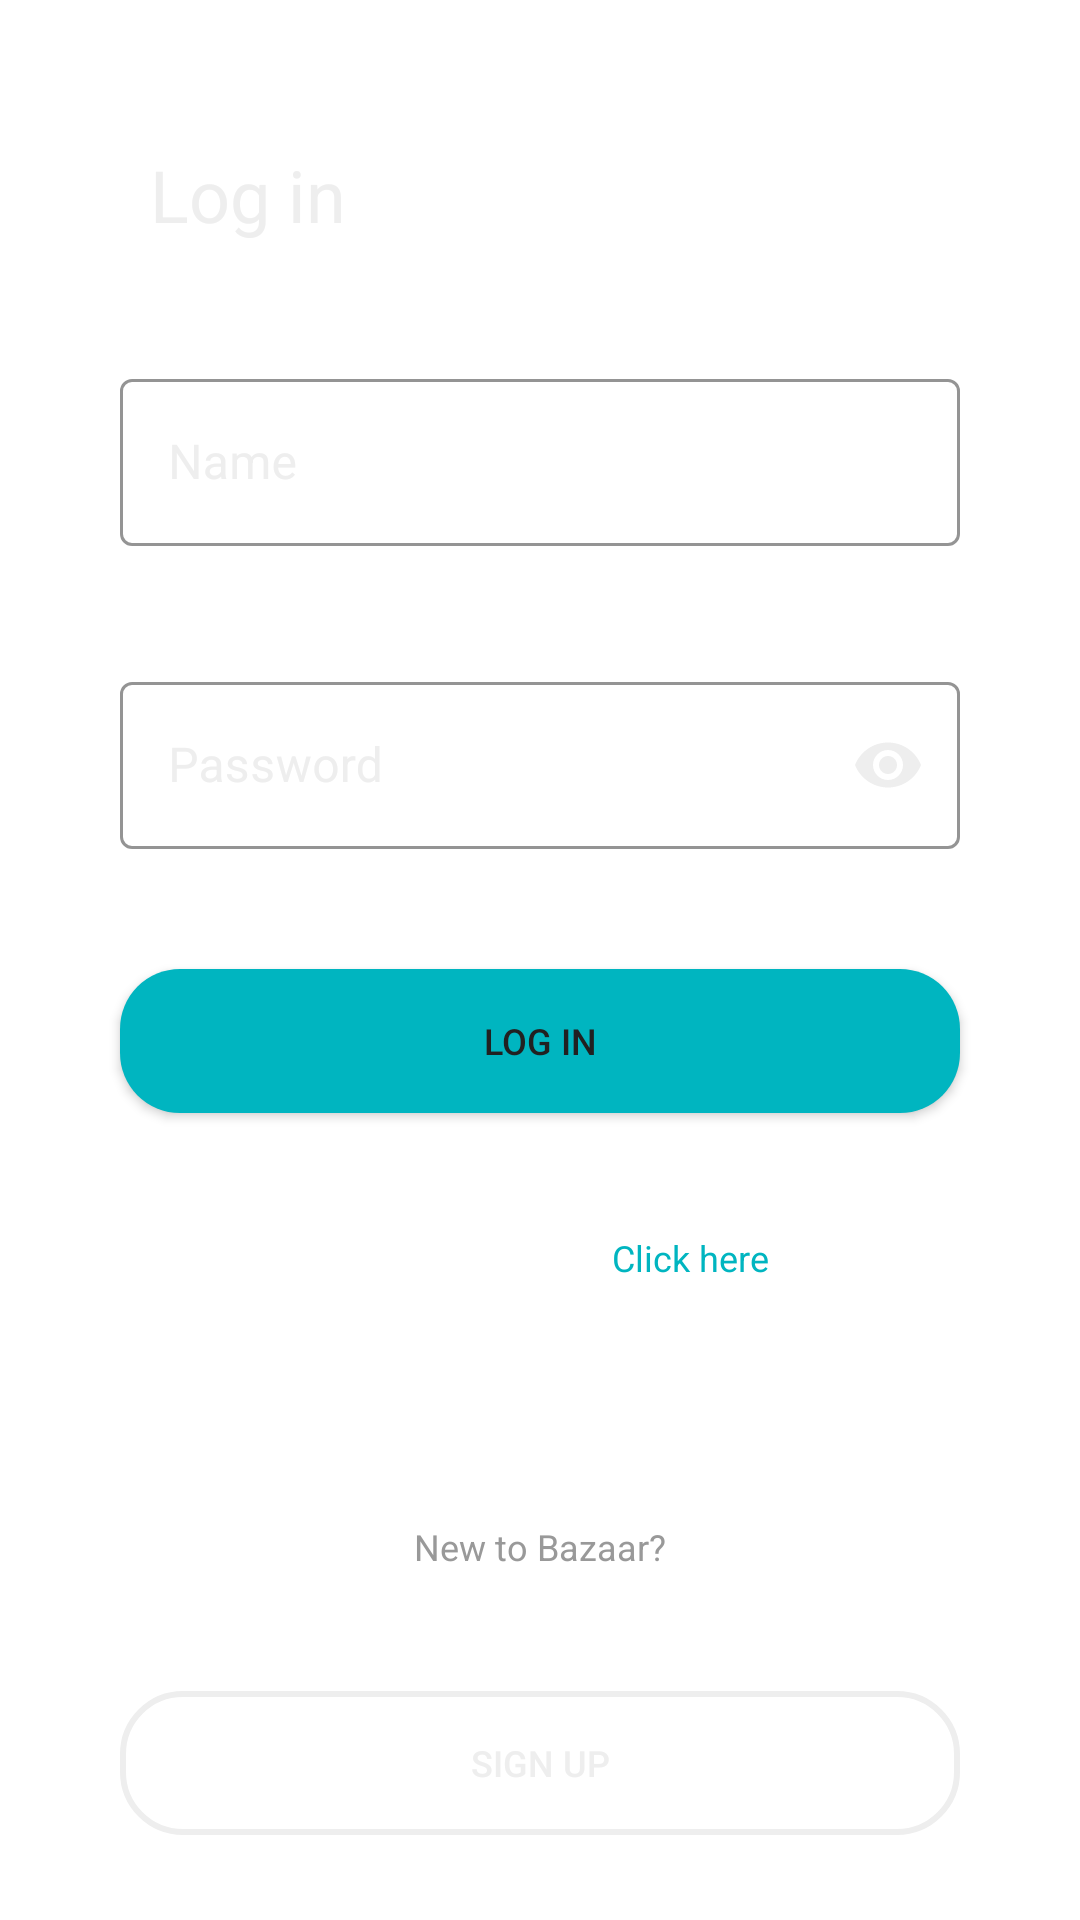

Layout XML and referenced resources for this Android screen:
<!-- AndroidManifest.xml: application theme Theme.ProjectApplication -->
<!-- res/layout/fragment_log_in.xml -->
<?xml version="1.0" encoding="utf-8"?>
<androidx.constraintlayout.widget.ConstraintLayout
    xmlns:android="http://schemas.android.com/apk/res/android"
    xmlns:app="http://schemas.android.com/apk/res-auto"
    xmlns:tools="http://schemas.android.com/tools"
    android:layout_width="match_parent"
    android:layout_height="match_parent"
    tools:context=".Fragment.LogInFragment"
    android:background="@color/transparent">

    <TextView
        android:id="@+id/log_in_text_view"
        android:layout_width="wrap_content"
        android:layout_height="wrap_content"
        android:text="Log in"
        android:textColor="@color/B_white"
        android:textSize="24dp"
        app:layout_constraintBottom_toBottomOf="parent"
        app:layout_constraintEnd_toEndOf="parent"
        app:layout_constraintHorizontal_bias="0.17"
        app:layout_constraintStart_toStartOf="parent"
        app:layout_constraintTop_toTopOf="parent"
        app:layout_constraintVertical_bias="0.08" />

    <com.google.android.material.textfield.TextInputLayout
        style="@style/LoginTextInputLayoutStyle"
        android:id="@+id/username_text_input_layout"
        android:layout_width="match_parent"
        android:layout_height="wrap_content"
        android:layout_marginStart="40dp"
        android:layout_marginEnd="40dp"
        android:layout_marginTop="40dp"
        android:hint="Name"
        android:textColorHint="@color/B_white"
        app:layout_constraintStart_toStartOf="parent"
        app:layout_constraintTop_toBottomOf="@+id/log_in_text_view">

        <com.google.android.material.textfield.TextInputEditText
            android:id="@+id/username_text_edit"
            android:layout_width="match_parent"
            android:layout_height="wrap_content"
            android:textColor="@color/B_white"/>

    </com.google.android.material.textfield.TextInputLayout>

    <com.google.android.material.textfield.TextInputLayout
        style="@style/LoginTextInputLayoutStyle"
        android:id="@+id/password_text_input_layout"
        android:layout_width="match_parent"
        android:layout_height="wrap_content"
        android:layout_marginStart="40dp"
        android:layout_marginEnd="40dp"
        android:layout_marginTop="40dp"
        app:boxStrokeColor="@color/white"
        android:hint="Password"
        app:passwordToggleTint="@color/B_white"
        app:passwordToggleEnabled="true"
        android:textColorHint="@color/B_white"
        app:layout_constraintStart_toStartOf="parent"
        app:layout_constraintTop_toBottomOf="@+id/username_text_input_layout">

        <com.google.android.material.textfield.TextInputEditText
            android:inputType="textPassword"
            android:id="@+id/password_text_edit"
            android:layout_width="match_parent"
            android:layout_height="wrap_content"
            android:textColor="@color/B_white" />

    </com.google.android.material.textfield.TextInputLayout>

    <androidx.appcompat.widget.AppCompatButton
        android:id="@+id/appCompatButton"
        android:layout_width="match_parent"
        android:layout_height="wrap_content"
        android:layout_marginStart="40dp"
        android:layout_marginTop="40dp"
        android:layout_marginEnd="40dp"
        android:background="@drawable/login_button_style"
        android:text="Log in"
        android:textColor="@color/B_dark"
        android:textSize="12dp"
        app:layout_constraintEnd_toEndOf="parent"
        app:layout_constraintStart_toStartOf="parent"
        app:layout_constraintTop_toBottomOf="@+id/password_text_input_layout" />

    <TextView
        android:id="@+id/forgot_text_view"
        android:layout_width="wrap_content"
        android:layout_height="wrap_content"
        android:text="Forgott password?"
        android:textColor="@color/white"
        android:textSize="12dp"
        android:layout_marginTop="40dp"
        android:layout_marginEnd="80dp"
        app:layout_constraintEnd_toEndOf="parent"
        app:layout_constraintStart_toStartOf="parent"
        app:layout_constraintTop_toBottomOf="@+id/appCompatButton" />

    <TextView
        android:id="@+id/forgot_text_click"
        android:layout_width="wrap_content"
        android:layout_height="wrap_content"
        android:text="Click here"
        android:textColor="@color/B_turquoise"
        android:textSize="12dp"
        android:layout_marginTop="40dp"
        android:layout_marginStart="100dp"
        app:layout_constraintEnd_toEndOf="parent"
        app:layout_constraintStart_toStartOf="parent"
        app:layout_constraintTop_toBottomOf="@+id/appCompatButton" />

    <ImageView
        android:id="@+id/line_image_view"
        android:layout_width="wrap_content"
        android:layout_height="wrap_content"
        android:src="@drawable/ic_line"
        android:layout_marginTop="40dp"
        app:layout_constraintEnd_toEndOf="parent"
        app:layout_constraintStart_toStartOf="parent"
        app:layout_constraintTop_toBottomOf="@+id/forgot_text_view" />

    <TextView
        android:id="@+id/new_text_view"
        android:layout_width="wrap_content"
        android:layout_height="wrap_content"
        android:text="New to Bazaar?"
        android:textColor="@color/B_gray"
        android:textSize="12dp"
        android:layout_marginTop="40dp"
        app:layout_constraintEnd_toEndOf="parent"
        app:layout_constraintStart_toStartOf="parent"
        app:layout_constraintTop_toBottomOf="@+id/line_image_view" />

    <androidx.appcompat.widget.AppCompatButton
        android:id="@+id/signUp_button"
        android:layout_width="match_parent"
        android:layout_height="wrap_content"
        android:layout_marginTop="40dp"
        android:layout_marginStart="40dp"
        android:layout_marginEnd="40dp"
        android:background="@drawable/signup_button_style"
        android:text="Sign up"
        android:textColor="@color/B_white"
        android:textSize="12dp"
        app:layout_constraintEnd_toEndOf="parent"
        app:layout_constraintStart_toStartOf="parent"
        app:layout_constraintTop_toBottomOf="@+id/new_text_view" />
</androidx.constraintlayout.widget.ConstraintLayout>
<!-- resources referenced by this layout -->
<resources>
  <color name="B_dark">#212121</color>
  <color name="B_gray">#999999</color>
  <color name="B_turquoise">#00B5C0</color>
  <color name="B_white">#EEEEEE</color>
  <color name="transparent">#00000000</color>
  <color name="white">#FFFFFFFF</color>
  <!-- drawable login_button_style (drawable) -->
  <?xml version="1.0" encoding="utf-8"?>
  <shape xmlns:android="http://schemas.android.com/apk/res/android">
      <solid android:color="@color/B_turquoise"></solid>
      <corners android:radius="20dp" />
  </shape>
  <!-- drawable signup_button_style (drawable) -->
  <?xml version="1.0" encoding="utf-8"?>
  <shape xmlns:android="http://schemas.android.com/apk/res/android">
      <solid android:color="@color/transparent"></solid>
      <corners android:radius="20dp" />
      <stroke android:width="2dp" android:color="@color/B_white" />
  </shape>
  <style name="LoginTextInputLayoutStyle" parent="Widget.MaterialComponents.TextInputLayout.OutlinedBox">
          <item name="colorPrimary">@color/B_turquoise</item>
          <item name="boxStrokeColor">@color/B_turquoise</item>
          <item name="boxStrokeErrorColor">@color/Red</item>
      </style>
  <style name="Theme.ProjectApplication" parent="Theme.MaterialComponents.DayNight.NoActionBar">
          
          <item name="colorPrimary">@color/B_turquoise</item>
          <item name="colorPrimaryVariant">@color/B_dark</item>
          <item name="colorOnPrimary">@color/white</item>
          
          <item name="colorSecondary">@color/teal_200</item>
          <item name="colorSecondaryVariant">@color/teal_700</item>
          <item name="colorOnSecondary">@color/white</item>
          
          <item name="android:statusBarColor" tools:targetApi="l">?attr/colorPrimaryVariant</item>
          
      </style>
  <color name="Red">#FF1E1E</color>
  <color name="teal_200">#FF03DAC5</color>
  <color name="teal_700">#FF018786</color>
</resources>
